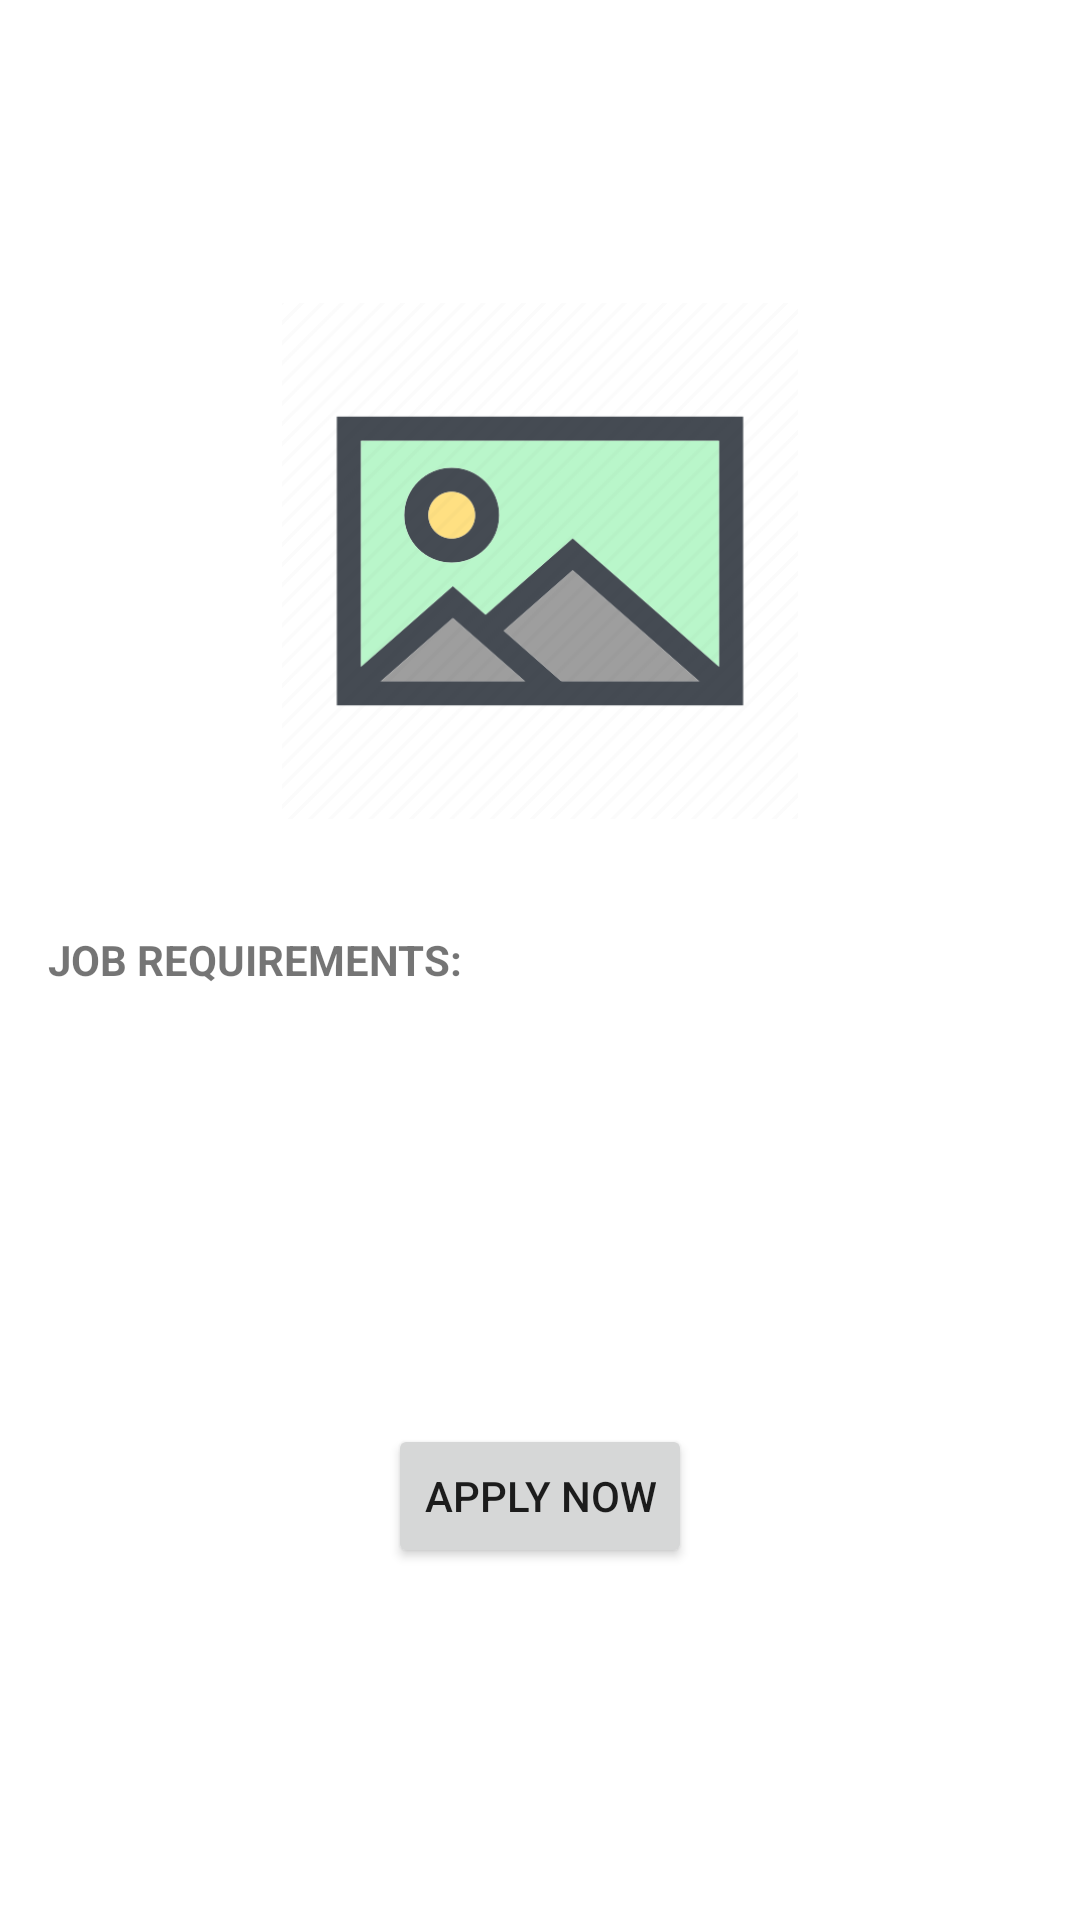

Write the Android layout XML for this screen, with the resource values it uses.
<!-- AndroidManifest.xml: application theme Theme.THEJOBSEARCHAPP -->
<!-- res/layout/activity_apply.xml -->
<?xml version="1.0" encoding="utf-8"?>
<LinearLayout xmlns:android="http://schemas.android.com/apk/res/android"
    xmlns:app="http://schemas.android.com/apk/res-auto"
    xmlns:tools="http://schemas.android.com/tools"
    android:layout_width="match_parent"
    android:layout_height="match_parent"
    android:orientation="vertical"
    android:padding="16dp"
    android:gravity="center"
    tools:context=".apply">

    <ImageView
        android:id="@+id/imageView2"
        android:layout_width="214dp"
        android:layout_height="172dp"
        android:layout_gravity="center"
        app:srcCompat="@drawable/jobpng" />

    <TextView
        android:id="@+id/jobTextView"
        android:layout_width="match_parent"
        android:layout_height="wrap_content"
        android:layout_marginBottom="8dp"
        android:textAppearance="?android:textAppearanceLarge"
        android:textStyle="bold" />

    <TextView
        android:id="@+id/textView"
        android:layout_width="match_parent"
        android:layout_height="wrap_content"
        android:textStyle="bold"
        android:text="JOB REQUIREMENTS:" />

    <TextView
        android:id="@+id/aboutJobTextView"
        android:layout_width="match_parent"
        android:layout_height="wrap_content"
        android:textAppearance="?android:textAppearanceMedium"
        android:layout_marginBottom="8dp" />

    <TextView
        android:id="@+id/entryLevelTextView"
        android:layout_width="match_parent"
        android:layout_height="wrap_content"
        android:textAppearance="?android:textAppearanceMedium"
        android:layout_marginBottom="8dp" />

    <TextView
        android:id="@+id/skillsTextView"
        android:layout_width="match_parent"
        android:layout_height="wrap_content"
        android:textAppearance="?android:textAppearanceMedium"
        android:layout_marginBottom="8dp" />

    <TextView
        android:id="@+id/employerDetailsTextView"
        android:layout_width="match_parent"
        android:layout_height="wrap_content"
        android:textAppearance="?android:textAppearanceMedium"
        android:layout_marginBottom="8dp" />


    <Button
        android:id="@+id/applynow"
        android:layout_width="wrap_content"
        android:layout_height="wrap_content"
        android:text="Apply Now"
        android:layout_gravity="center"
        android:layout_marginTop="16dp"
        android:layout_marginBottom="16dp" />

</LinearLayout>
<!-- resources referenced by this layout -->
<resources>
  <!-- drawable jobpng: png bitmap (drawable, 22460 bytes) -->
  <style name="Theme.THEJOBSEARCHAPP" parent="Theme.MaterialComponents.DayNight.DarkActionBar">
          
          <item name="colorPrimary">#3F51B5</item>
          <item name="colorPrimaryVariant">@color/purple_700</item>
          <item name="colorOnPrimary">@color/white</item>
          
          <item name="colorSecondary">@color/teal_200</item>
          <item name="colorSecondaryVariant">@color/teal_700</item>
          <item name="colorOnSecondary">@color/black</item>
          
          <item name="android:statusBarColor" tools:targetApi="l">?attr/colorPrimaryVariant</item>
          
      </style>
  <!-- not gathered from this repository: default colours our renderer supplied (Android Studio template values) -->
  <color name="purple_700">#FF3700B3</color>
  <color name="teal_200">#FF03DAC5</color>
  <color name="teal_700">#FF018786</color>
  <color name="black">#FF000000</color>
  <color name="white">#FFFFFFFF</color>
</resources>
